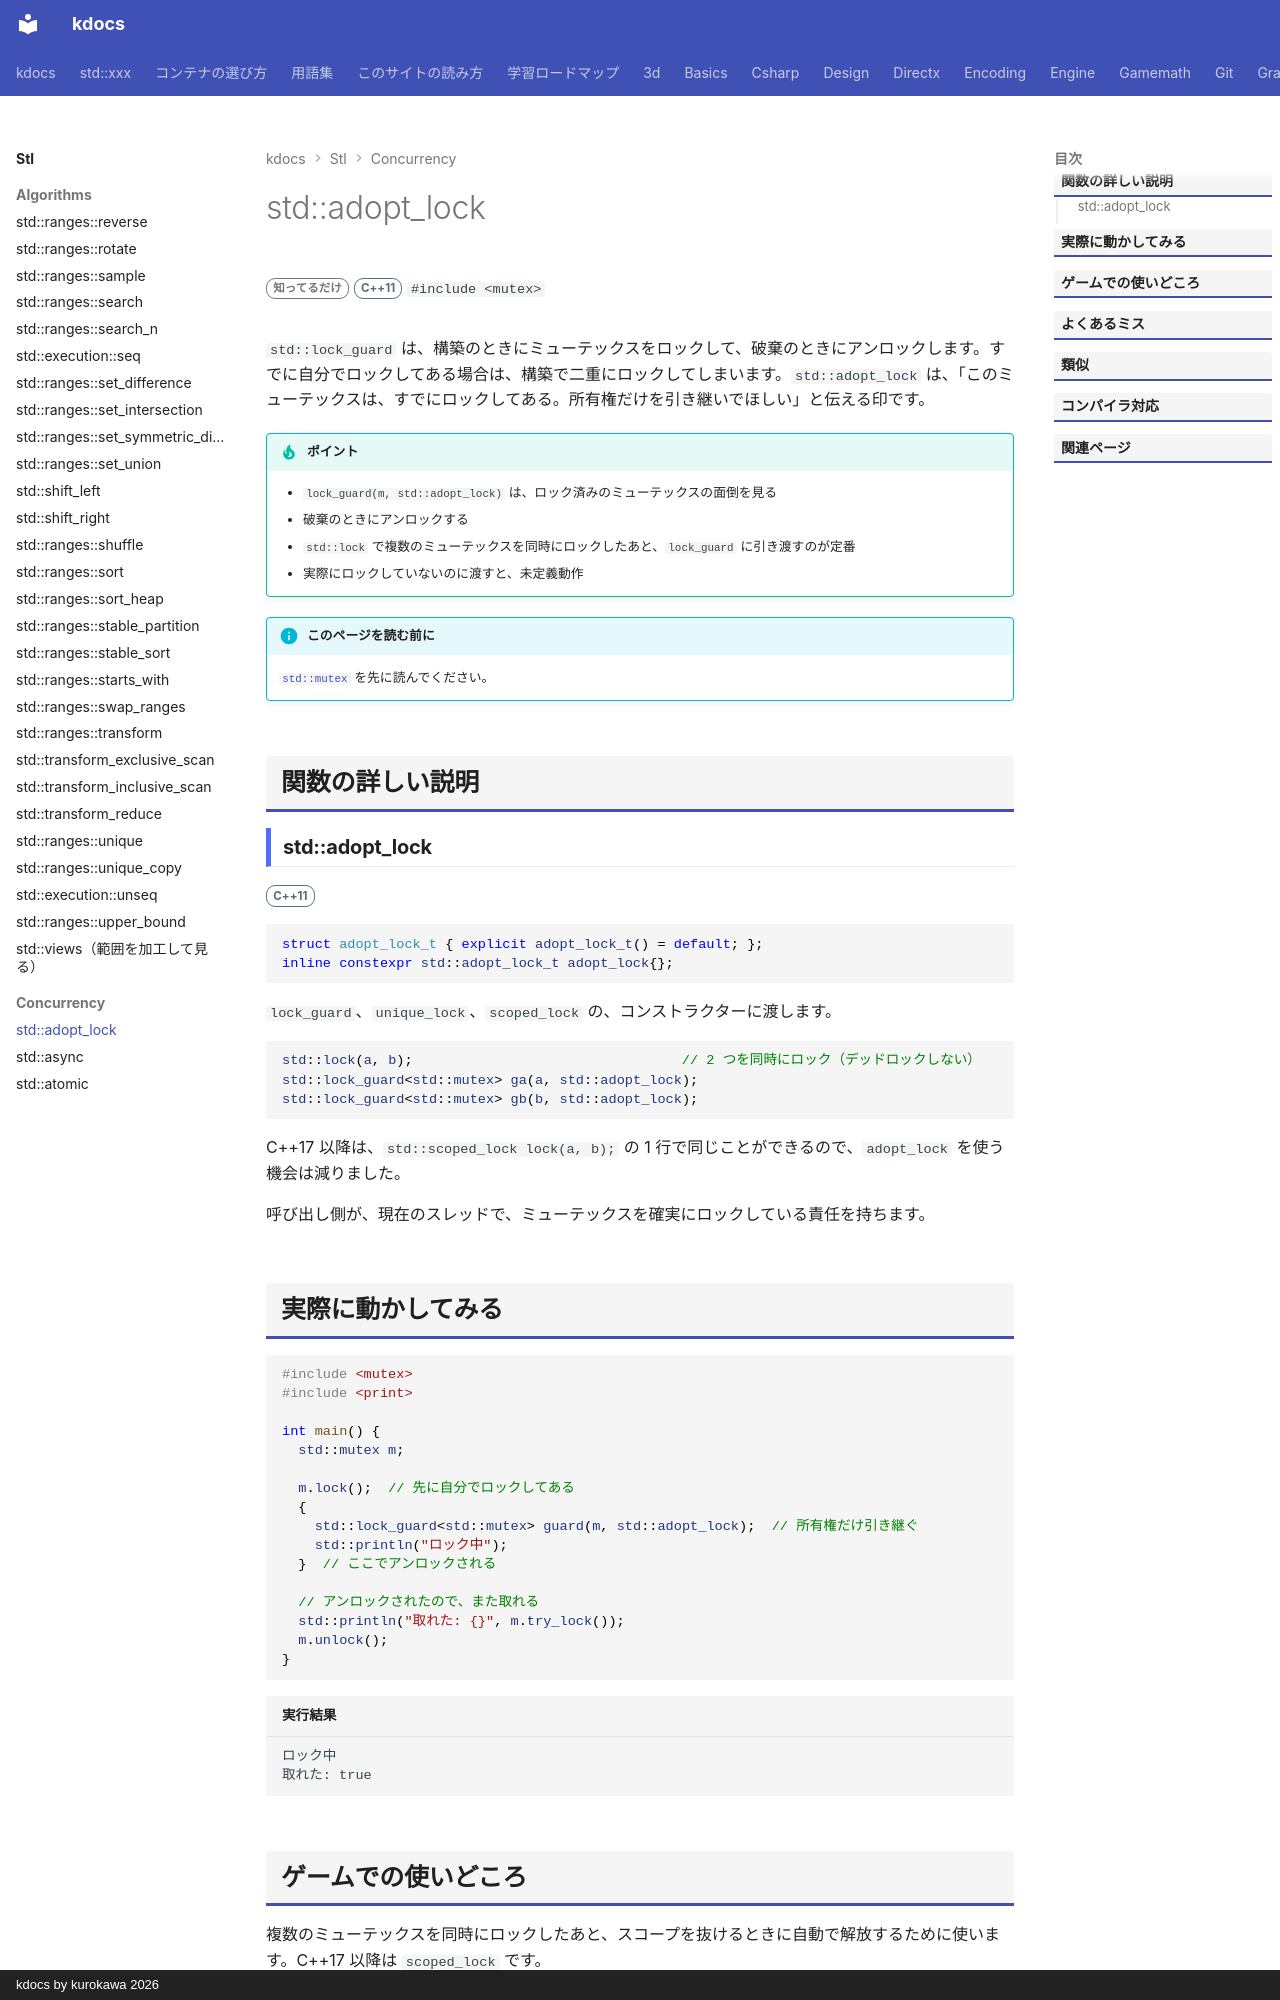

repository: qwzxdf/kdocs · page: stl/concurrency/adopt_lock/index.html · generator: mkdocs · copyright: kdocs by kurokawa 2026

---
title: std::adopt_lock
summary: "「すでにロック済みのミューテックスを引き取る」と伝える目印。"
order: 900
tags:
  - 並行処理
---

# std::adopt_lock

<div class="page-badges" markdown>
<span class="rank rank-rare">知ってるだけ</span>
<span class="ver ver-11">C++11</span>
`#include <mutex>`
</div>

`std::lock_guard` は、構築のときにミューテックスをロックして、破棄のときにアンロックします。すでに自分でロックしてある場合は、構築で二重にロックしてしまいます。`std::adopt_lock` は、「このミューテックスは、すでにロックしてある。所有権だけを引き継いでほしい」と伝える印です。

!!! tip "ポイント"
    - `lock_guard(m, std::adopt_lock)` は、ロック済みのミューテックスの面倒を見る
    - 破棄のときにアンロックする
    - `std::lock` で複数のミューテックスを同時にロックしたあと、`lock_guard` に引き渡すのが定番
    - 実際にロックしていないのに渡すと、未定義動作

!!! info "このページを読む前に"
    [`std::mutex`](mutex.md) を先に読んでください。

## 関数の詳しい説明

### std::adopt_lock {#adopt_lock}

<span class="ver ver-11">C++11</span>

```cpp
struct adopt_lock_t { explicit adopt_lock_t() = default; };
inline constexpr std::adopt_lock_t adopt_lock{};
```

`lock_guard`、`unique_lock`、`scoped_lock` の、コンストラクターに渡します。

```cpp
std::lock(a, b);                                 // 2 つを同時にロック（デッドロックしない）
std::lock_guard<std::mutex> ga(a, std::adopt_lock);
std::lock_guard<std::mutex> gb(b, std::adopt_lock);
```

C++17 以降は、`std::scoped_lock lock(a, b);` の 1 行で同じことができるので、`adopt_lock` を使う機会は減りました。

呼び出し側が、現在のスレッドで、ミューテックスを確実にロックしている責任を持ちます。
